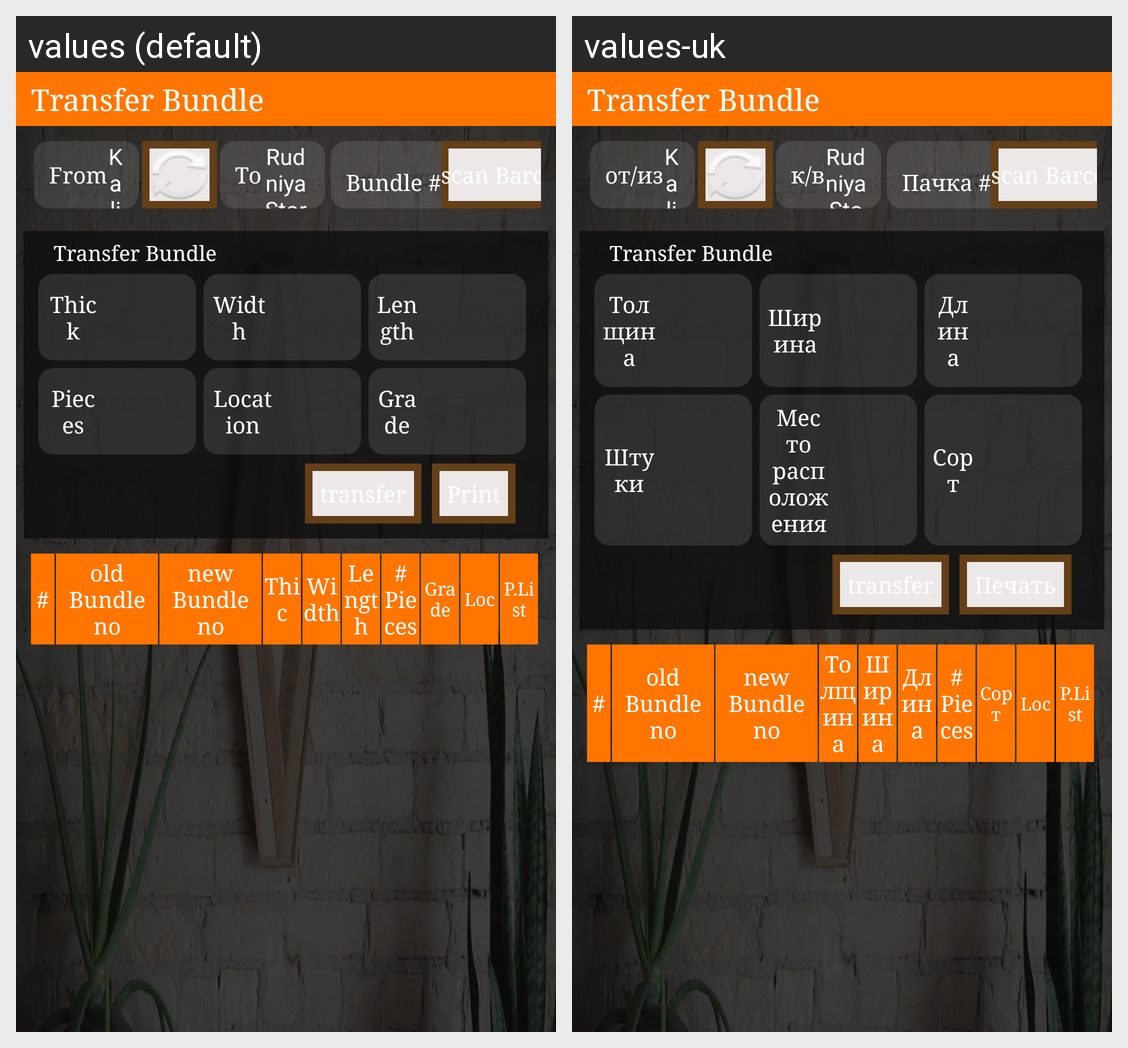

This grid shows one Android layout under two languages. Give, for every string resource on the screen, its name, the default text and each shown locale's text.
Android screen res/layout/transfer_bundle.xml rendered under 2 locales, left to right: values (default), values-uk. Device: Nexus 5 (rendered at 1080×1920; each locale shown at half size, 540×960, under a caption strip naming it); theme AppTheme.
Strings drawn on this screen, with the default value and each locale's value (text and hints the layout hard-codes, and strings that could not be matched under every locale, appear in the picture but are not listed):

transferBundle
  values: Transfer Bundle
  values-uk: Transfer Bundle

from
  values: From
  values-uk: от/из

to
  values: To
  values-uk: к/в

bundle_no
  values: Bundle #
  values-uk: Пачка #

scanBarcode
  values: scan Barcode
  values-uk: scan Barcode

thickness
  values: Thick
  values-uk: Толщина

width
  values: Width
  values-uk: Ширина

length
  values: Length
  values-uk: Длина

no_of_pieces
  values: Pieces
  values-uk: Штуки

location
  values: Location
  values-uk: Место расположения

grade
  values: Grade
  values-uk: Сорт

old_bundle_no
  values: old Bundle no
  values-uk: old Bundle no  [not translated; the default value is used]

new_bundle_no
  values: new Bundle no
  values-uk: new Bundle no  [not translated; the default value is used]

th
  values: Thic
  values-uk: Толщина

no_pieces
  values: # Pieces
  values-uk: # Pieces

loc
  values: Loc
  values-uk: Loc

p_list
  values: P.List
  values-uk: P.List
